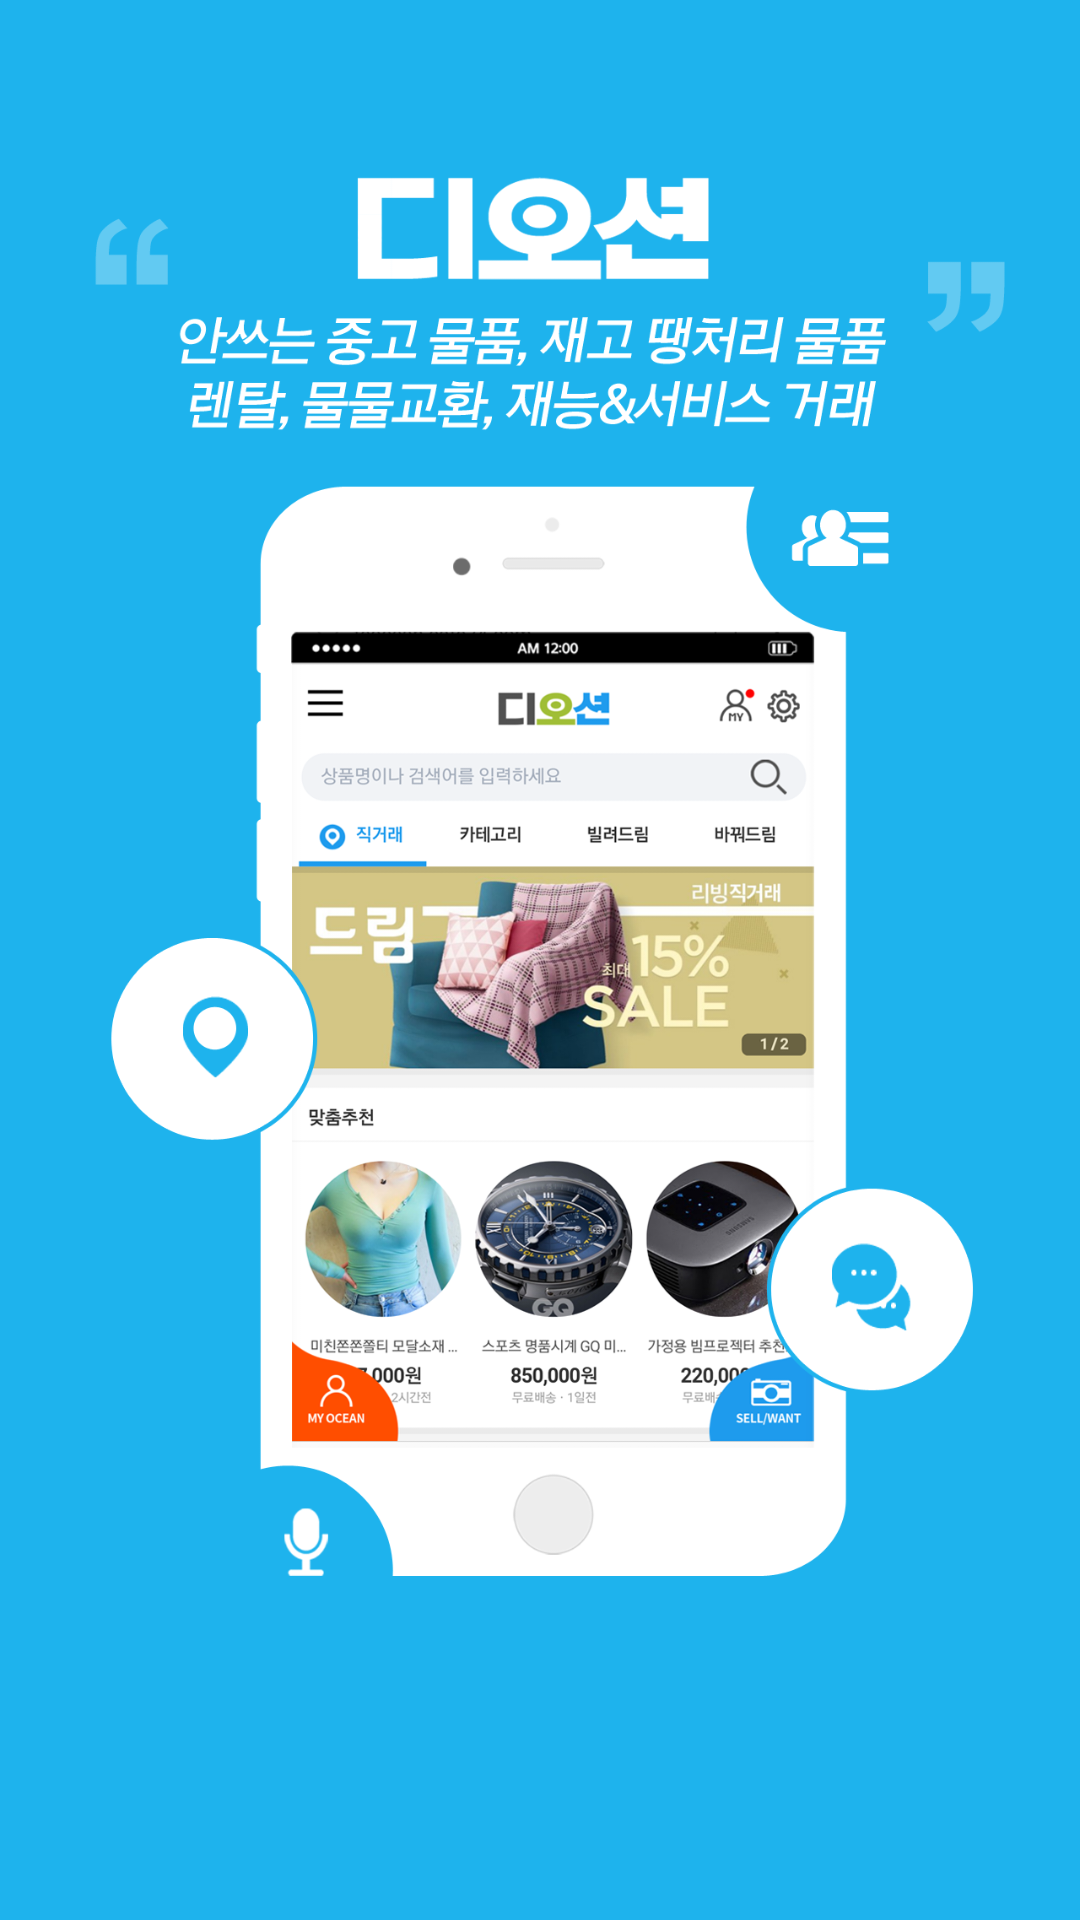

Write the Android layout XML for this screen, with the resource values it uses.
<!-- AndroidManifest.xml: application theme AppTheme -->
<!-- res/layout/welcome_slide1.xml -->
<?xml version="1.0" encoding="utf-8"?>
<RelativeLayout xmlns:android="http://schemas.android.com/apk/res/android"
    android:layout_width="match_parent"
    android:layout_height="match_parent"
    android:background="@color/bg_screen1" >

    <ImageView
        android:id="@+id/item_iv"
        android:layout_width="match_parent"
        android:layout_height="match_parent"
        android:src="@drawable/intro_roll01" />

</RelativeLayout>
<!-- resources referenced by this layout -->
<resources>
  <color name="bg_screen1">#1eb3ed</color>
  <!-- drawable intro_roll01: png bitmap (drawable-xxxhdpi, 460240 bytes) -->
  <style name="AppTheme" parent="Theme.AppCompat.Light.DarkActionBar">
          
          <item name="colorPrimary">@color/colorPrimary</item>
          <item name="colorPrimaryDark">@color/colorPrimaryDark</item>
          <item name="colorAccent">@color/colorAccent</item>
      </style>
  <color name="colorPrimary">#3F51B5</color>
  <color name="colorPrimaryDark">#303F9F</color>
  <color name="colorAccent">#FF4081</color>
</resources>
